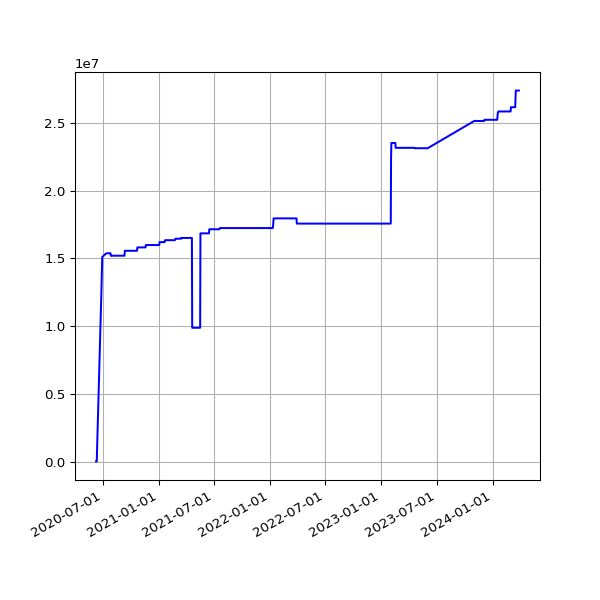

The table this chart was drawn from, first rows:
date, value
2020-06-10 15:20:14 +0100, 54509
2020-06-11 15:23:33 +0100, 54509
2020-06-12 15:23:47 +0100, 54509
2020-06-27 15:24:59 +0100, 12335178
2020-06-30 15:21:27 +0100, 15108867
2020-07-13 19:36:57 +0100, 15372045
2020-07-14 19:25:53 +0100, 15372045
2020-07-18 19:19:22 +0100, 15385217
2020-07-19 19:18:47 +0100, 15385217
2020-07-20 19:22:52 +0100, 15385217
2020-07-21 19:22:41 +0100, 15385217
2020-07-22 19:24:15 +0100, 15385217
2020-07-23 19:27:51 +0100, 15385217
2020-07-24 19:25:43 +0100, 15385217
2020-07-25 19:21:55 +0100, 15385217
2020-07-26 19:18:27 +0100, 15385217
2020-07-27 19:35:13 +0100, 15385217
2020-07-28 20:35:34 +0100, 15203105
2020-07-29 19:25:42 +0100, 15203105
2020-07-30 19:28:48 +0100, 15187141
2020-07-31 19:25:30 +0100, 15203105
2020-08-02 19:30:26 +0100, 15203105
2020-08-03 19:31:35 +0100, 15203105
2020-08-04 19:26:21 +0100, 15203105
2020-08-05 19:24:13 +0100, 15203105
2020-08-06 19:24:27 +0100, 15203105
2020-08-07 19:26:28 +0100, 15203105
2020-08-08 19:23:40 +0100, 15203105
2020-08-09 19:22:58 +0100, 15203105
2020-08-10 19:22:43 +0100, 15203105
2020-08-11 19:26:14 +0100, 15203105
2020-08-12 19:31:23 +0100, 15203105
2020-08-13 19:29:57 +0100, 15203105
2020-08-14 19:47:20 +0100, 15203105
2020-08-15 19:35:11 +0100, 15203105
2020-08-16 19:23:27 +0100, 15203105
2020-08-17 19:50:53 +0100, 15203105
2020-08-18 19:21:06 +0100, 15203105
2020-08-19 19:22:36 +0100, 15203105
2020-08-20 19:25:06 +0100, 15203105
2020-08-21 19:37:32 +0100, 15203105
2020-08-22 19:23:49 +0100, 15203105
2020-08-23 19:27:35 +0100, 15203105
2020-08-24 19:31:22 +0100, 15203105
2020-08-25 20:08:02 +0100, 15203105
2020-08-26 19:23:13 +0100, 15203105
2020-08-27 19:30:38 +0100, 15203105
2020-08-28 19:36:11 +0100, 15203105
2020-08-29 19:28:05 +0100, 15203105
2020-08-30 19:30:30 +0100, 15203105
2020-08-31 19:26:19 +0100, 15203105
2020-09-01 19:30:23 +0100, 15203105
2020-09-02 19:29:13 +0100, 15203105
2020-09-03 19:23:52 +0100, 15203105
2020-09-04 19:25:11 +0100, 15203105
2020-09-05 19:22:10 +0100, 15203105
2020-09-06 19:17:13 +0100, 15203105
2020-09-07 19:20:48 +0100, 15203105
2020-09-08 19:15:16 +0100, 15203105
2020-09-09 19:18:45 +0100, 15203105
... 1,082 more rows
